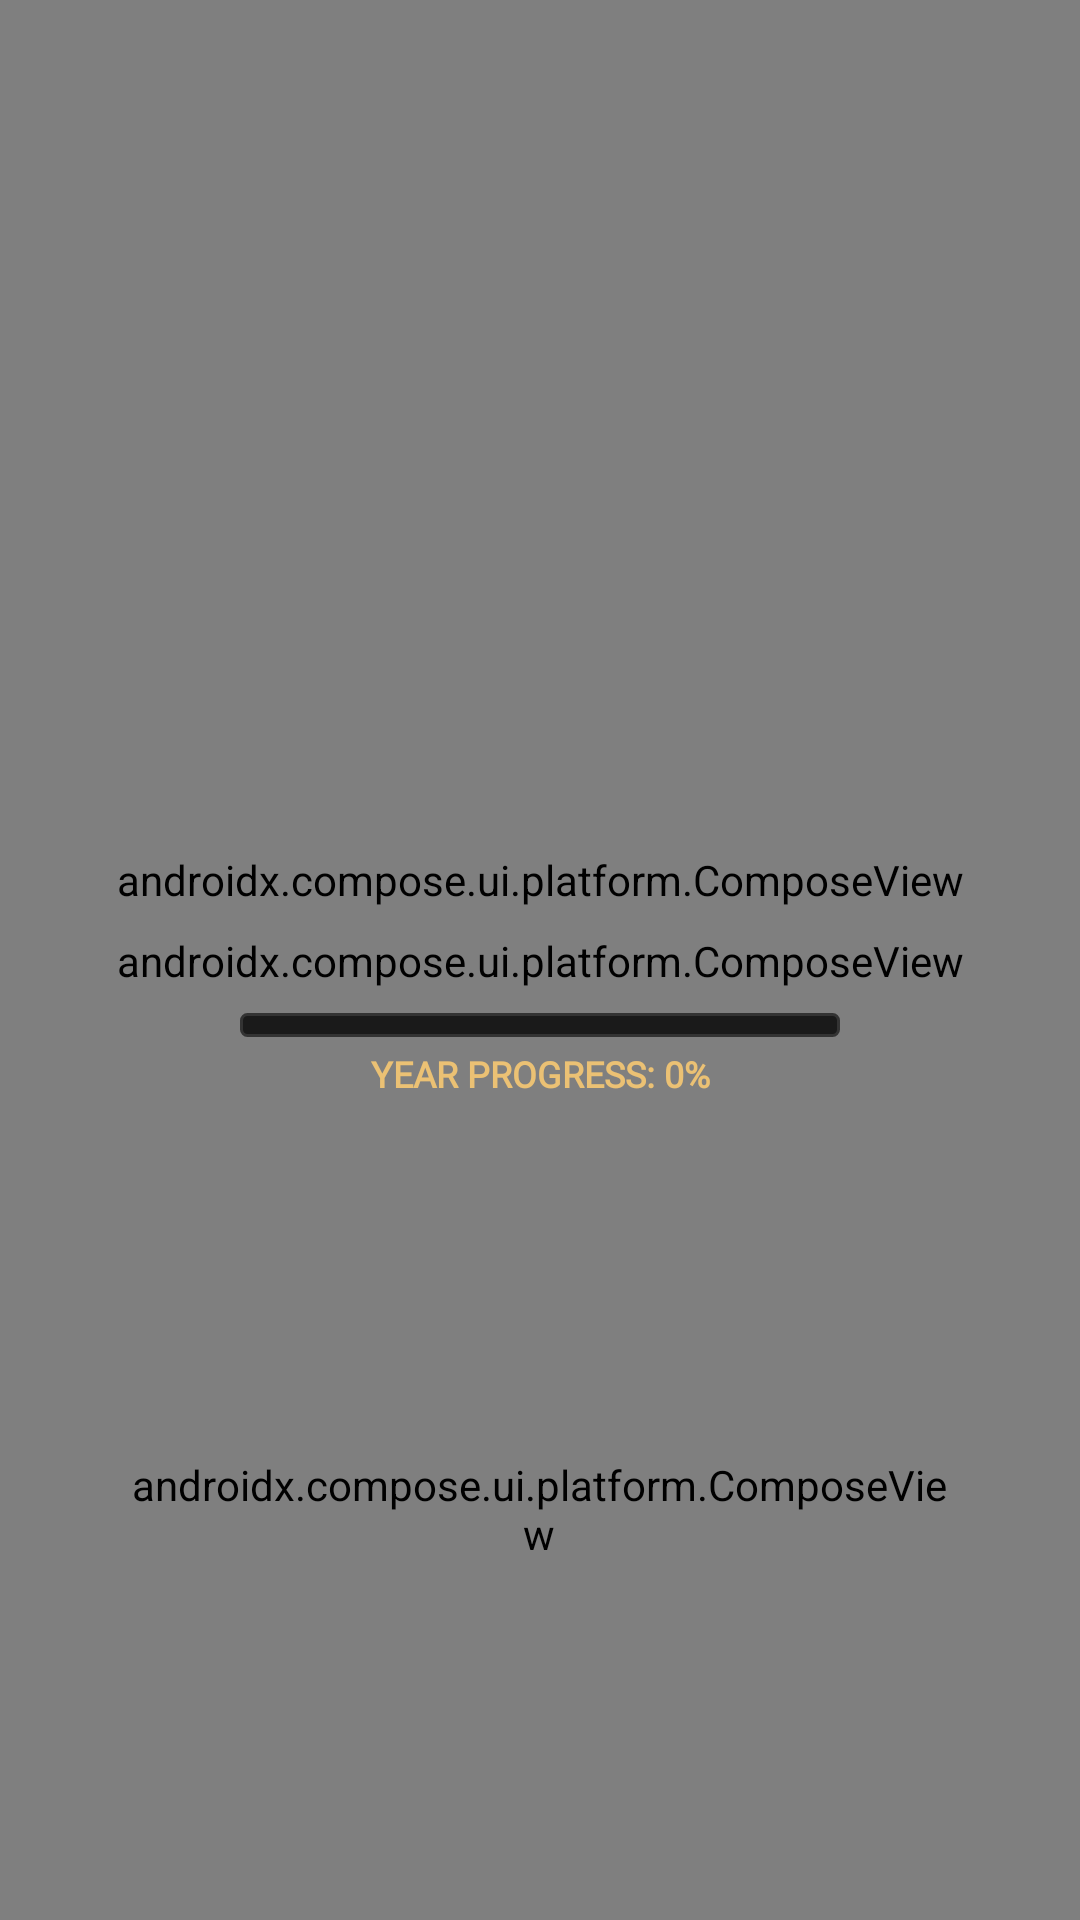

Layout XML and referenced resources for this Android screen:
<!-- AndroidManifest.xml: application theme Theme.Unsigned -->
<!-- res/layout/activity_profile_selection.xml -->
<?xml version="1.0" encoding="utf-8"?>
<androidx.constraintlayout.widget.ConstraintLayout
    xmlns:android="http://schemas.android.com/apk/res/android"
    xmlns:app="http://schemas.android.com/apk/res-auto"
    android:layout_width="match_parent"
    android:layout_height="match_parent"
    android:background="@android:color/black">

    
    <ImageView
        android:id="@+id/bgSelectProfile"
        android:layout_width="match_parent"
        android:layout_height="match_parent"
        android:scaleType="centerCrop"
        android:src="@drawable/bg_select_profile"
        android:contentDescription="@null"
        app:layout_constraintTop_toTopOf="parent"
        app:layout_constraintBottom_toBottomOf="parent"
        app:layout_constraintStart_toStartOf="parent"
        app:layout_constraintEnd_toEndOf="parent" />

    
    <androidx.compose.ui.platform.ComposeView
        android:id="@+id/cvStatusBar"
        android:layout_width="match_parent"
        android:layout_height="wrap_content"
        app:layout_constraintTop_toTopOf="parent"
        app:layout_constraintStart_toStartOf="parent"
        app:layout_constraintEnd_toEndOf="parent" />

    
    <View
        android:id="@+id/bgThemeTint"
        android:layout_width="match_parent"
        android:layout_height="match_parent"
        android:background="@android:color/transparent"
        app:layout_constraintTop_toTopOf="parent"
        app:layout_constraintBottom_toBottomOf="parent"
        app:layout_constraintStart_toStartOf="parent"
        app:layout_constraintEnd_toEndOf="parent" />


    
    <androidx.compose.ui.platform.ComposeView
        android:id="@+id/cvHomeSkin"
        android:layout_width="match_parent"
        android:layout_height="match_parent"
        app:layout_constraintTop_toTopOf="parent"
        app:layout_constraintBottom_toBottomOf="parent"
        app:layout_constraintStart_toStartOf="parent"
        app:layout_constraintEnd_toEndOf="parent" />

    

    
    <androidx.constraintlayout.widget.Guideline
        android:id="@+id/btn1Top" android:orientation="horizontal"
        android:layout_width="wrap_content" android:layout_height="wrap_content"
        app:layout_constraintGuide_percent="0.1567" />
    <androidx.constraintlayout.widget.Guideline
        android:id="@+id/btn1Bottom" android:orientation="horizontal"
        android:layout_width="wrap_content" android:layout_height="wrap_content"
        app:layout_constraintGuide_percent="0.2159" />

    
    <androidx.constraintlayout.widget.Guideline
        android:id="@+id/btn2Top" android:orientation="horizontal"
        android:layout_width="wrap_content" android:layout_height="wrap_content"
        app:layout_constraintGuide_percent="0.2279" />
    <androidx.constraintlayout.widget.Guideline
        android:id="@+id/btn2Bottom" android:orientation="horizontal"
        android:layout_width="wrap_content" android:layout_height="wrap_content"
        app:layout_constraintGuide_percent="0.2864" />

    
    <androidx.constraintlayout.widget.Guideline
        android:id="@+id/btn3Top" android:orientation="horizontal"
        android:layout_width="wrap_content" android:layout_height="wrap_content"
        app:layout_constraintGuide_percent="0.2996" />
    <androidx.constraintlayout.widget.Guideline
        android:id="@+id/btn3Bottom" android:orientation="horizontal"
        android:layout_width="wrap_content" android:layout_height="wrap_content"
        app:layout_constraintGuide_percent="0.3576" />

    
    <androidx.constraintlayout.widget.Guideline
        android:id="@+id/clockTop" android:orientation="horizontal"
        android:layout_width="wrap_content" android:layout_height="wrap_content"
        app:layout_constraintGuide_percent="0.45" />
    <androidx.constraintlayout.widget.Guideline
        android:id="@+id/clockBottom" android:orientation="horizontal"
        android:layout_width="wrap_content" android:layout_height="wrap_content"
        app:layout_constraintGuide_percent="0.55" />


<androidx.constraintlayout.widget.Guideline
        android:id="@+id/btnLeft" android:orientation="vertical"
        android:layout_width="wrap_content" android:layout_height="wrap_content"
        app:layout_constraintGuide_percent="0.12" />
    <androidx.constraintlayout.widget.Guideline
        android:id="@+id/btnRight" android:orientation="vertical"
        android:layout_width="wrap_content" android:layout_height="wrap_content"
        app:layout_constraintGuide_percent="0.878" />

    
    <View
        android:id="@+id/btnIdealProfile"
        android:layout_width="0dp"
        android:layout_height="0dp"
        android:background="?attr/selectableItemBackground"
        app:layout_constraintTop_toTopOf="@id/btn1Top"
        app:layout_constraintBottom_toBottomOf="@id/btn1Bottom"
        app:layout_constraintStart_toStartOf="@id/btnLeft"
        app:layout_constraintEnd_toEndOf="@id/btnRight" />

    <View
        android:id="@+id/btnCustomProfile"
        android:layout_width="0dp"
        android:layout_height="0dp"
        android:background="?attr/selectableItemBackground"
        app:layout_constraintTop_toTopOf="@id/btn2Top"
        app:layout_constraintBottom_toBottomOf="@id/btn2Bottom"
        app:layout_constraintStart_toStartOf="@id/btnLeft"
        app:layout_constraintEnd_toEndOf="@id/btnRight" />

    <View
        android:id="@+id/btnExportProgress"
        android:layout_width="0dp"
        android:layout_height="0dp"
        android:background="?attr/selectableItemBackground"
        app:layout_constraintTop_toTopOf="@id/btn3Top"
        app:layout_constraintBottom_toBottomOf="@id/btn3Bottom"
        app:layout_constraintStart_toStartOf="@id/btnLeft"
        app:layout_constraintEnd_toEndOf="@id/btnRight" />

    
    <androidx.compose.ui.platform.ComposeView
        android:id="@+id/cvWeatherStrip"
        android:layout_width="0dp"
        android:layout_height="wrap_content"
        android:layout_marginStart="24dp"
        android:layout_marginEnd="24dp"
        android:layout_marginBottom="8dp"
        app:layout_constraintBottom_toTopOf="@id/tvNixieClock"
        app:layout_constraintStart_toStartOf="parent"
        app:layout_constraintEnd_toEndOf="parent" />

    
    <androidx.compose.ui.platform.ComposeView
        android:id="@+id/tvNixieClock"
        android:layout_width="wrap_content"
        android:layout_height="wrap_content"
        app:layout_constraintTop_toTopOf="@id/clockTop"
        app:layout_constraintBottom_toBottomOf="@id/clockBottom"
        app:layout_constraintStart_toStartOf="parent"
        app:layout_constraintEnd_toEndOf="parent" />

    
    <ProgressBar
        android:id="@+id/pbYearProgress"
        style="?android:attr/progressBarStyleHorizontal"
        android:layout_width="200dp"
        android:layout_height="8dp"
        android:layout_marginTop="8dp"
        android:progressDrawable="@drawable/progress_bar_futuristic"
        app:layout_constraintTop_toBottomOf="@id/tvNixieClock"
        app:layout_constraintStart_toStartOf="parent"
        app:layout_constraintEnd_toEndOf="parent" />

    <TextView
        android:id="@+id/tvYearPercent"
        android:layout_width="wrap_content"
        android:layout_height="wrap_content"
        android:layout_marginTop="4dp"
        android:fontFamily="@font/bebas_neue"
        android:textColor="#EBC174"
        android:textSize="12sp"
        android:text="YEAR PROGRESS: 0%"
        android:textStyle="bold"
        app:layout_constraintTop_toBottomOf="@id/pbYearProgress"
        app:layout_constraintStart_toStartOf="parent"
        app:layout_constraintEnd_toEndOf="parent" />

    
    <androidx.compose.ui.platform.ComposeView
        android:id="@+id/cvUpcomingEvents"
        android:layout_width="0dp"
        android:layout_height="0dp"
        android:layout_marginTop="10dp"
        android:layout_marginBottom="10dp"
        app:layout_constraintTop_toBottomOf="@id/tvYearPercent"
        app:layout_constraintBottom_toBottomOf="parent"
        app:layout_constraintStart_toStartOf="@id/btnLeft"
        app:layout_constraintEnd_toEndOf="@id/btnRight" />


    
    <androidx.compose.ui.platform.ComposeView
        android:id="@+id/composeOverlay"
        android:layout_width="match_parent"
        android:layout_height="match_parent"
        android:visibility="gone" />

</androidx.constraintlayout.widget.ConstraintLayout>
<!-- resources referenced by this layout -->
<resources>
  <!-- drawable progress_bar_futuristic (drawable) -->
  <?xml version="1.0" encoding="utf-8"?>
  <layer-list xmlns:android="http://schemas.android.com/apk/res/android">
      <item android:id="@android:id/background">
          <shape>
              <corners android:radius="2dp" />
              <solid android:color="#1A1A1A" />
              <stroke android:width="1dp" android:color="#333333" />
          </shape>
      </item>
      <item android:id="@android:id/progress">
          <clip>
              <shape>
                  <corners android:radius="2dp" />
                  <gradient
                      android:startColor="#FF8A00"
                      android:centerColor="#FFD500"
                      android:endColor="#FF8A00"
                      android:angle="0" />
              </shape>
          </clip>
      </item>
  </layer-list>
  <style name="Theme.Unsigned" parent="Base.Theme.Unsigned" />
  <style name="Base.Theme.Unsigned" parent="Theme.Material3.DayNight.NoActionBar">
          
          
          <item name="android:windowBackground">@color/black</item>
          <item name="android:windowSplashScreenBackground" tools:targetApi="31">@color/black</item>
          <item name="android:windowSplashScreenAnimatedIcon" tools:targetApi="31">@drawable/ic_new_logo</item>
      </style>
  <color name="black">#FF000000</color>
  <!-- drawable ic_new_logo: png bitmap (drawable, 78570 bytes) -->
</resources>
